Photos from the image-classification dataset "dataset" in the GitHub repository MohamedRagabAbbas/Brain-Tumor-Detection-and-Classification. Its 4 classes are: glioma, meningioma, no tumor, pituitary tumor.

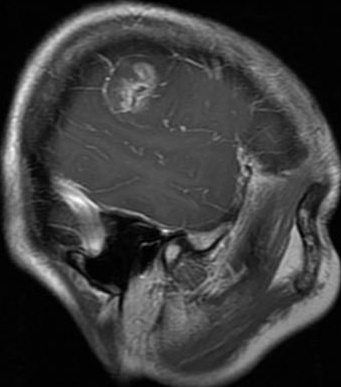
Label: glioma

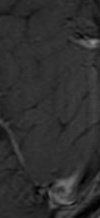
Label: meningioma

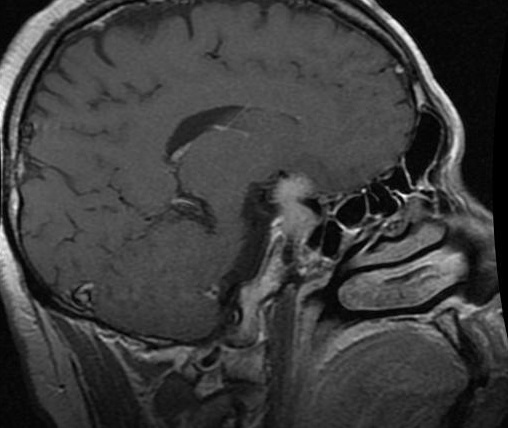
Label: pituitary tumor

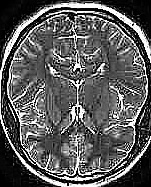
Label: no tumor

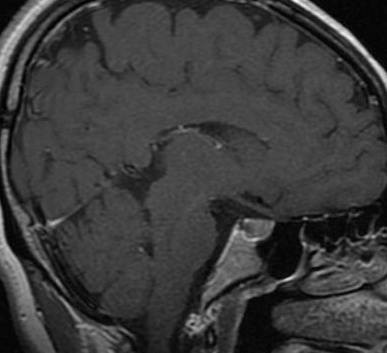
Label: pituitary tumor

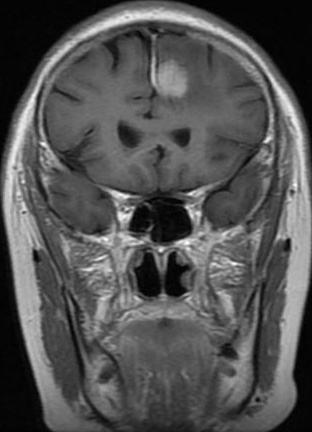
Label: meningioma
